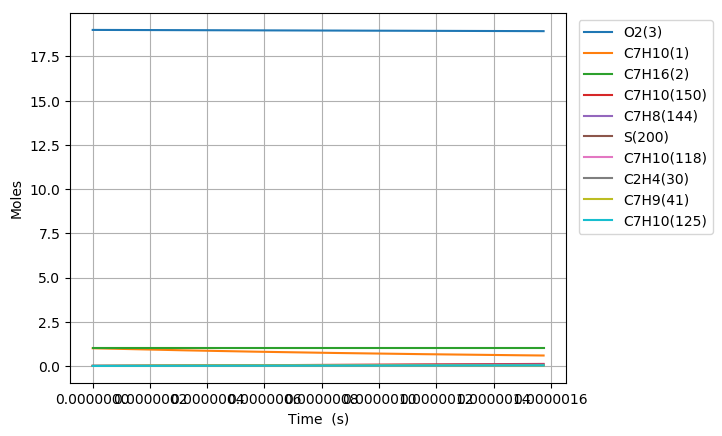

The data file committed next to this chart (first rows):
Time (s), Volume (m^3), H(4), O(5), OH(6), H2(7), H2O(8), Ar(9), He(10), HO2(11), H2O2(12), N2, Ne, C7H10(1), C7H16(2), O2(3), C7H10(57), C7H10(54), C7H11(67), C7H9(41), C7H10(125), S(151), S(153), S(152)
0.0, 0.5585, 0.0, 0.0, 0.0, 0.0, 0.0, 0.0, 0.0, 0.0, 0.0, 154.0, 0.0, 1.0, 1.0, 19.0, 0.0, 0.0, 0.0, 0.0, 0.0, 0.0, 0.0, 0.0
1.5351683025400314e-21, 0.5585, 7.4758402918397197e-23, 2.4432360448008848e-37, 6.089193662885518e-38, 9.7551106809734076e-59, 1.8720351567267384e-51, 0.0, 0.0, 5.1062977705383798e-23, 1.206806950389255e-40, 154.0, 0.0, 1, 1.0, 19.0, 5.3756621246139317e-17, 1.0115038823579764e-16, 2.200894922473107e-16, 2.2008961806793786e-16, 1.1011817346156974e-25, 1.1562447029856649e-27, 1.1562317782540463e-27, 7.5384894963523884e-28
4.2984712471120876e-21, 0.5585, 2.0932352817184138e-22, 8.8139596723111448e-37, 3.6778729723875715e-37, 1.4741923309659977e-57, 2.2224801772352275e-50, 0.0, 0.0, 1.4297633810147355e-22, 7.2891140032847436e-40, 154.0, 0.0, 1, 1.0, 19.0, 1.5051853948918968e-16, 2.8322108623352779e-16, 6.1625057828872078e-16, 6.1625093058403626e-16, 6.6511376608788192e-25, 6.9837180058773821e-27, 6.9835607101637659e-27, 4.5532476506466055e-27
9.8250771362562e-21, 0.5585, 4.7845377868004656e-22, 2.9447001915301993e-36, 1.7707375171741853e-36, 1.5858688492135583e-56, 2.1820442343054176e-49, 0.0, 0.0, 3.2680306099924864e-22, 3.5093946461169801e-39, 154.0, 0.0, 1, 1.0, 19.0, 3.4404237597528869e-16, 6.4736247892216562e-16, 1.4085727503565444e-15, 1.408573555591475e-15, 3.202236459962457e-24, 3.3623595960482605e-26, 3.3622031681078105e-26, 2.1921927378139203e-26
2.0878288914544424e-20, 0.5585, 1.016714279701724e-21, 1.0227946635713029e-35, 7.7332759519377274e-36, 1.4576867134690045e-55, 1.9299934212043361e-48, 0.0, 0.0, 6.9445651521718133e-22, 1.5326448625183444e-38, 154.0, 0.0, 1, 1.0, 19.0, 7.310900489474798e-16, 1.3756452510721516e-15, 2.9932170944322058e-15, 2.9932188055073255e-15, 1.398500777851945e-23, 1.4684307725499401e-25, 1.4682915594329986e-25, 9.5738815805389072e-26
4.2984712471120876e-20, 0.5585, 2.0932352817661472e-21, 3.7420991509589567e-35, 3.2284904801277085e-35, 1.2470817070165242e-54, 1.6222757640686293e-47, 0.0, 0.0, 1.4297634573425769e-21, 6.3984907706488718e-38, 154.0, 0.0, 1, 1.0, 19.0, 1.5051853948918345e-15, 2.8322107424629655e-15, 6.1625057823435827e-15, 6.1625093049429553e-15, 5.83846533094251e-23, 6.130409413053314e-25, 6.1292357974717828e-25, 3.9969070591203343e-25
8.719755958427378e-20, 0.5585, 4.2462772859792699e-21, 1.4231328922476409e-34, 1.3189437042113715e-34, 1.0311113278957873e-53, 1.3300396862594383e-46, 0.0, 0.0, 2.9003774763514875e-21, 2.6139923974750484e-37, 154.0, 0.0, 1, 1.0, 19.0, 3.0533760867804337e-15, 5.7453415136079777e-15, 1.2501083157206562e-14, 1.2501090302230264e-14, 2.3852034931088616e-22, 2.5044722746121596e-24, 2.5035088062065144e-24, 1.6328669180386523e-24
1.7562325381057957e-19, 0.5585, 8.5523612947426118e-21, 5.5412271672782168e-34, 5.3313813336103984e-34, 8.3848269921240053e-53, 1.0771006220135772e-45, 0.0, 0.0, 5.8416060534017866e-21, 1.0566176344288891e-36, 154.0, 0.0, 1, 1.0, 19.0, 6.149757470557191e-15, 1.1571602209351673e-14, 2.5178237903093403e-14, 2.5178252290471657e-14, 9.6413730798827975e-22, 1.0123477356937718e-23, 1.0115671951229549e-23, 6.6003089011842812e-24
3.524746422631912e-19, 0.5585, 1.7164529313617687e-20, 2.1858409016489575e-33, 2.1437249861652376e-33, 6.7626682084569004e-52, 8.6694428647528035e-45, 0.0, 0.0, 1.1724065363632296e-20, 4.2486139468749167e-36, 154.0, 0.0, 1, 1.0, 19.0, 1.2342520238108943e-14, 2.3224120214654714e-14, 5.0532547379510634e-14, 5.0532576241642286e-14, 3.8767530673680522e-21, 4.0706057143536954e-23, 4.0643254462560859e-23, 2.6539549752974398e-23
7.0617741916841435e-19, 0.5585, 3.4388865356761423e-20, 8.6816746041447907e-33, 8.5972960004604905e-33, 5.4321452492781672e-51, 6.9566819183489839e-44, 0.0, 0.0, 2.3488992608612966e-20, 1.7038849469586883e-35, 154.0, 0.0, 1, 1.0, 19.0, 2.4728045773205397e-14, 4.6529142680531277e-14, 1.0124116627091926e-13, 1.0124122404290014e-13, 1.5547508556846326e-20, 1.6324949487736602e-22, 1.6274617541058897e-22, 1.0643544819824928e-22
1.4135829729788608e-18, 0.5585, 6.8837537464623191e-20, 3.4602931443698551e-32, 3.4434027271712731e-32, 4.3545405890329391e-50, 5.5738110798184211e-43, 0.0, 0.0, 4.7018881596652804e-20, 6.8244330550186838e-35, 154.0, 0.0, 1, 1.0, 19.0, 4.9499096843370098e-14, 9.3139133433429293e-14, 2.0265840380803324e-13, 2.0265851924239733e-13, 6.2271088239659619e-20, 6.5384948037079404e-22, 6.498280094551181e-22, 4.2629682565732777e-22
2.828394080599754e-18, 0.5585, 1.3773488176664394e-19, 1.3816380369263724e-31, 1.3782584684817858e-31, 3.4871702564654679e-49, 4.46243798264676e-42, 0.0, 0.0, 9.4078797565046007e-20, 2.7315564040328496e-34, 154.0, 0.0, 1, 1.0, 19.0, 9.9041198983586662e-14, 1.8635889822430868e-13, 4.054928778994481e-13, 4.0549310803972617e-13, 2.4924630498907343e-19, 2.617101870535181e-21, 2.5850880952915894e-21, 1.7062972117276053e-21
5.6580162958415396e-18, 0.5585, 2.755295707158743e-19, 5.52158989122501e-31, 5.5148291464347114e-31, 2.7911593339872317e-48, 3.5713066168478244e-41, 0.0, 0.0, 1.8819918147108217e-19, 1.0929821112869886e-33, 154.0, 0.0, 1, 1.0, 19.0, 1.9812540326356844e-13, 3.727975609504314e-13, 8.1116182215102558e-13, 8.1116227930922199e-13, 9.9730722857801952e-19, 1.0471816160299181e-20, 1.0218498530669771e-20, 6.8274029804535564e-21
1.1317260726325111e-17, 0.5585, 5.5111894999509066e-19, 2.2076431769314667e-30, 2.206290768855625e-30, 2.2335085757160498e-47, 2.8575879073327757e-40, 0.0, 0.0, 3.7644215716012068e-19, 4.3726701410495743e-33, 154.0, 0.0, 1, 1.0, 19.0, 3.9629381182172664e-13, 7.456714190123762e-13, 1.6224996949291735e-12, 1.622500597172508e-12, 3.9898571206855427e-18, 4.1894081441264076e-20, 3.9911984750302375e-20, 2.7313990293467203e-20
2.2635749587292254e-17, 0.5585, 1.1022977140765446e-18, 8.8285872461166058e-30, 8.8258813841832016e-30, 1.7870580818646745e-46, 2.2862874035932478e-39, 0.0, 0.0, 7.5293694004580198e-19, 1.7492344018929878e-32, 154.0, 0.0, 1, 1.0, 19.0, 7.9263062893082203e-13, 1.4914052658330081e-12, 3.245175377585451e-12, 3.24517713879722e-12, 1.5960557763242751e-17, 1.675899481440599e-19, 1.5240500680476503e-19, 1.0926431450922038e-19
4.527272730922654e-17, 0.5585, 2.2046552643315359e-18, 3.5310381564916719e-29, 3.5304962501787347e-29, 1.4297769599529885e-45, 1.8291167729989863e-38, 0.0, 0.0, 1.5059618318455832e-18, 6.9974142780601369e-32, 154.0, 0.0, 1, 1.0, 19.0, 1.5853042631201279e-12, 2.9828174843247139e-12, 6.4905264912980157e-12, 6.4905298770117644e-12, 6.3843471943839685e-17, 6.7038694109171628e-19, 5.5844551451512962e-19, 4.3707073524248977e-19
9.054668275309512e-17, 0.5585, 4.4093704532098374e-18, 1.4123362217350687e-28, 1.4122272635947896e-28, 1.1439217675223121e-44, 1.463328182410128e-37, 0.0, 0.0, 3.0121529195437788e-18, 2.7991762221150181e-31, 154.0, 0.0, 1, 1.0, 19.0, 3.1706515313832002e-12, 5.9654200372164639e-12, 1.298122771232386e-11, 1.298123415969874e-11, 2.5536822811383162e-16, 2.6816012877104265e-18, 1.9083695707364055e-18, 1.7482840790787238e-18
1.3582063819696368e-16, 0.5585, 6.6140857304564415e-18, 3.0011654200234028e-28, 3.0010009391434131e-28, 3.3961562920554553e-44, 4.184229595091947e-37, 0.0, 0.0, 4.5184853113262773e-18, 5.948511378468899e-31, 154.0, 0.0, 1, 1.0, 19.0, 4.755998799530733e-12, 8.947800722521896e-12, 1.9471927926951092e-11, 1.9471937387078129e-11, 5.4264478884940752e-16, 5.6984353191684826e-18, 3.6577247107320133e-18, 3.7150753538246012e-18
1.8109459364083226e-16, 0.5585, 8.8188010960713351e-18, 5.1195916830065297e-28, 5.1193706724106154e-28, 7.4003318826840547e-44, 8.8257819433379273e-37, 0.0, 0.0, 6.0249590071792735e-18, 1.0147848440399738e-30, 154.0, 0.0, 1, 1.0, 19.0, 6.3413460675627286e-12, 1.1929959556745125e-11, 2.5962627135180387e-11, 2.5962639661964654e-11, 9.2566603143723144e-16, 9.7208883604754681e-18, 5.7037187734952433e-18, 6.3374219993694166e-18
2.716425045285694e-16, 0.5585, 1.3228232034696049e-17, 1.0599376940783139e-27, 1.0599039726519744e-27, 2.1482489198491792e-43, 2.4106031537696604e-36, 0.0, 0.0, 9.0382380308460762e-18, 2.1011130240499208e-30, 154.0, 0.0, 1, 1.0, 19.0, 9.5120406033555501e-12, 1.7893756605476006e-11, 3.8944023189686724e-11, 3.8944042197134676e-11, 1.9163933301293895e-15, 2.012591859867295e-17, 1.0271130824713589e-17, 1.3120593659125569e-17
3.6219041541630655e-16, 0.5585, 1.7637663298282379e-17, 1.8026681753532785e-27, 1.8026222541320215e-27, 4.6982684356347149e-43, 5.0437984470506823e-36, 0.0, 0.0, 1.2052036679867406e-17, 3.5736492055057231e-30, 154.0, 0.0, 1, 1.0, 19.0, 1.2682735138723496e-11, 2.385673796573633e-11, 5.19254155433145e-11, 5.1925441751061314e-11, 3.2591488106272516e-15, 3.4228962995734275e-17, 1.5408164698320963e-17, 2.2314288925509004e-17
4.527383263040437e-16, 0.5585, 2.2047094910041804e-17, 2.7540616482274927e-27, 2.7540027381251096e-27, 8.8151398146041065e-43, 9.1820554818513879e-36, 0.0, 0.0, 1.5066392070254069e-17, 5.4600476015851588e-30, 154.0, 0.0, 1, 1.0, 19.0, 1.5853429673636214e-11, 2.9818845484352563e-11, 6.4906803931719745e-11, 6.4906838369173107e-11, 4.979029745582334e-15, 5.2294160915100249e-17, 2.0897283830941388e-17, 3.4090537403692013e-17
6.338341480795181e-16, 0.5585, 3.0865959199949673e-17, 5.295945799588932e-27, 5.295857354530749e-27, 2.412357535722474e-42, 2.4243384074220034e-35, 0.0, 0.0, 2.1096808045812927e-17, 1.0500887483766464e-29, 154.0, 0.0, 1, 1.0, 19.0, 2.2194818742067371e-11, 4.1740384854247246e-11, 9.0869568563820976e-11, 9.0869623354040399e-11, 9.5735343168228769e-15, 1.0055986625480524e-16, 3.2214415266392002e-17, 6.5551894412850463e-17
8.149299698549924e-16, 0.5585, 3.9684824903972047e-17, 8.6853237068250292e-27, 8.6851999817000687e-27, 5.0862422434512057e-42, 5.0262663887346539e-35, 0.0, 0.0, 2.7129485241888441e-17, 1.7223665890538133e-29, 154.0, 0.0, 1, 1.0, 19.0, 2.8536207808649606e-11, 5.3658376754390287e-11, 1.1683231709111985e-10, 1.1683239758781417e-10, 1.5699026969401247e-14, 1.6491790911367864e-16, 4.3791017987638862e-17, 1.0750009575536224e-16
1.177121613405941e-15, 0.5585, 5.7322560553761036e-17, 1.8006212509656479e-26, 1.8005992679234276e-26, 1.5519413173329737e-41, 1.5102498503253572e-34, 0.0, 0.0, 3.9201622338263767e-17, 3.5717682301798534e-29, 154.0, 0.0, 1, 1.0, 19.0, 4.1218985936268109e-11, 7.7483725084139156e-11, 1.6875776583832234e-10, 1.6875791452106251e-10, 3.2539981962671098e-14, 3.4190400089149833e-16, 6.7015514318008642e-17, 2.2284517509378989e-16
1.9015049005078384e-15, 0.5585, 9.2598048820164121e-17, 4.681650047935922e-26, 4.6815932854069559e-26, 6.7383770374633309e-41, 6.4930594680812861e-34, 0.0, 0.0, 6.3373027110018629e-17, 9.2920939566268334e-29, 154.0, 0.0, 1, 1.0, 19.0, 6.6584542169321367e-11, 1.2509191513338996e-10, 2.7260847010608474e-10, 2.7260882255704163e-10, 8.4566548337683916e-14, 8.8895327176966743e-16, 1.1349172390359302e-16, 5.79281308276495e-16
3.3502714747116327e-15, 0.5585, 1.6314909321955411e-16, 1.4511124993375226e-25, 1.4510893268140914e-25, 3.814580913677095e-40, 3.6563245758333164e-33, 0.0, 0.0, 1.1182435786460411e-16, 2.8836185397314675e-28, 154.0, 0.0, 1, 1.0, 19, 1.1731565454669383e-10, 2.2013855218680839e-10, 4.8030910575296619e-10, 4.8031013587461224e-10, 2.6187600091445171e-13, 2.7553422430756637e-15, 2.0637519212356242e-16, 1.7947476116425376e-15
4.799038048915427e-15, 0.5585, 2.3370022810748876e-16, 2.9763882118622588e-25, 2.9763278713629047e-25, 1.0887721429669536e-39, 1.041553092276397e-32, 0.0, 0.0, 1.6042038324637599e-16, 5.9207527775882699e-28, 154.0, 0.0, 1, 1.0, 19, 1.6804676680575437e-10, 3.1495923162336041e-10, 6.8800871089703118e-10, 6.8801077928090009e-10, 5.3670239996239852e-13, 5.6514364158927871e-15, 2.9924061200185361e-16, 3.6798375124713465e-15
6.247804623119222e-15, 0.5585, 3.0425145348361069e-16, 5.0440002095549136e-25, 5.0438751780012064e-25, 2.3473964326788593e-39, 2.2424553660473642e-32, 0.0, 0.0, 2.0916110275770531e-16, 1.0043779562574932e-27, 154.0, 0.0, 1, 1.0, 19, 2.1877787894650338e-10, 4.095544648726105e-10, 8.9570728556011729e-10, 8.9571075346071423e-10, 9.0882502681956191e-13, 9.5772139571368831e-15, 3.9210419819456677e-16, 6.2338499892297855e-15
7.696571197323016e-15, 0.5585, 3.7480276934760132e-16, 7.6539571336648443e-25, 7.6537317718921169e-25, 4.321375687817849e-39, 4.1231546738754631e-32, 0.0, 0.0, 2.580465159649998e-16, 1.5255974203169228e-27, 154.0, 0.0, 1, 1.0, 19, 2.6950899096894105e-10, 5.0392477936740209e-10, 1.1034048297642251e-09, 1.1034100591356462e-09, 1.3780162562572325e-12, 1.4532652871166349e-14, 4.8496794663232947e-16, 9.4560614566812423e-15
1.0594104345730606e-14, 0.5585, 5.1590567253808327e-16, 1.4500938250908003e-24, 1.4500375218959866e-24, 1.1027515988522029e-38, 1.0497976293888502e-31, 0.0, 0.0, 3.5625142198126066e-16, 2.8960014680320985e-27, 154.0, 0.0, 1, 1.0, 19, 3.7097121465888338e-10, 6.919926010620111e-10, 1.5187968268762214e-09, 1.5188066676500517e-09, 2.6067634027516454e-12, 2.7532434118699131e-14, 6.7069502013757078e-16, 1.7902403093043901e-14
1.3491637494138195e-14, 0.5585, 6.570089376765447e-16, 2.3517401827399668e-24, 2.3516263385284997e-24, 2.2535043357002295e-38, 2.1407697709573306e-31, 0.0, 0.0, 4.5503509807812114e-16, 4.7059152879054504e-27, 154.0, 0.0, 1, 1.0, 19, 4.7243343787558317e-10, 8.7916690589596682e-10, 1.9341847024076377e-09, 1.9342006106144891e-09, 4.2211272715731958e-12, 4.4650605577232782e-14, 8.5642062283747549e-16, 2.9013073276525777e-14
1.6389170642545785e-14, 0.5585, 7.9811256476049325e-16, 3.4703421951136219e-24, 3.4701401833321865e-24, 4.0252307385878424e-38, 3.8159568613310482e-31, 0.0, 0.0, 5.5439754090363913e-16, 6.9581061817742944e-27, 154.0, 0.0, 1, 1.0, 19, 5.7389566061904249e-10, 1.0654521063444266e-09, 2.3495684565420814e-09, 2.3495918941111657e-09, 6.2192035621480654e-12, 6.588698367516298e-14, 1.04214522084632e-15, 4.2781989350192152e-14
1.9286703790953374e-14, 0.5585, 9.3921655378748266e-16, 4.8059072192454073e-24, 4.8055796188620244e-24, 6.5589176389547391e-38, 6.2049830329300453e-31, 0.0, 0.0, 6.5433874716847078e-16, 9.6553189954992524e-27, 154.0, 0.0, 1, 1.0, 19, 6.7535788288926309e-10, 1.2508525530902213e-09, 2.7649480894613992e-09, 2.7649805241564187e-09, 8.5991146417379043e-12, 9.1241386605243395e-14, 1.2278681174350234e-15, 5.9203135692135249e-14
2.3477885676947077e-14, 0.5585, 1.1433192536199051e-15, 7.1216569835017947e-24, 7.1210682133988171e-24, 1.1852070285323124e-37, 1.1177400456865133e-30, 0.0, 0.0, 7.9992429612025704e-16, 1.4349525644923523e-26, 154.0, 0.0, 1, 1.0, 19, 8.2211949143173482e-10, 1.5174709038588317e-09, 3.3657731280570902e-09, 3.3658211851639233e-09, 1.2713535215491743e-11, 1.3520158649700514e-13, 1.4965084416060062e-15, 8.7636791104636123e-14
2.766906756294078e-14, 0.5585, 1.3474227107201606e-15, 9.8913867557497778e-24, 9.8904248904428221e-24, 1.9449659701913819e-37, 1.8285024963974001e-30, 0.0, 0.0, 9.4672075392510621e-16, 1.998843020202539e-26, 154.0, 0.0, 1, 1.0, 19, 9.6888109898407663e-10, 1.7822594361861305e-09, 3.9665895448886367e-09, 3.9666563240915415e-09, 1.7617653909900065e-11, 1.877768757803794e-13, 1.7651467368476281e-15, 1.215899699809921e-13
3.186024944893448e-14, 0.5585, 1.5515269250811386e-15, 1.3115118074620772e-23, 1.3113651292780103e-23, 2.9777393658462546e-37, 2.7907492449259575e-30, 0.0, 0.0, 1.0947281109831515e-15, 2.6580079510920464e-26, 154.0, 0.0, 1, 1.0, 19, 1.1156427055462933e-09, 2.045230666691217e-09, 4.5673973404886138e-09, 4.5674859584138999e-09, 2.3306068903063826e-11, 2.4896672198812758e-13, 2.0337818265941386e-15, 1.6104519891739661e-13
3.6051431334928186e-14, 0.5585, 1.7556318966957129e-15, 1.679287255562562e-23, 1.6790749064517214e-23, 4.3267228850009977e-37, 4.042590411763702e-30, 0.0, 0.0, 1.2439463576606786e-15, 3.41325543102885e-26, 154.0, 0.0, 1, 1.0, 19, 1.2624043111183902e-09, 2.3063970805354754e-09, 5.1681965153917146e-09, 5.1683101056198129e-09, 2.9773391949351438e-11, 3.1877059053498413e-13, 2.3024142211836088e-15, 2.0598498864356669e-13
4.443379510691559e-14, 0.5585, 2.1638441116573425e-15, 2.5510537397592048e-23, 2.5506565298188205e-23, 8.1491707819087343e-37, 7.5673716126823313e-30, 0.0, 0.0, 1.5460154815157653e-15, 5.2152296706347826e-26, 154.0, 0.0, 1, 1.0, 19, 1.5559275192922479e-09, 2.8233648037683714e-09, 6.3697690052438702e-09, 6.3699420082204372e-09, 4.5023466055307662e-11, 4.8421825849163405e-13, 2.8396729029172034e-15, 3.1224871054609516e-13
5.19643886480347e-14, 0.5585, 2.5305786037137087e-15, 3.4891233118335446e-23, 3.488488288181341e-23, 1.3104247540882865e-36, 1.2102746319853687e-29, 0.0, 0.0, 1.8215201880145121e-15, 7.1699156428142005e-26, 154.0, 0.0, 1, 1.0, 19, 1.8196244915854882e-09, 3.2817678875372185e-09, 7.4492148321914599e-09, 7.4494520675387374e-09, 6.1327665559115984e-11, 6.6223080840182358e-13, 3.3223298501983722e-15, 4.2624849050856717e-13
5.94949821891538e-14, 0.5585, 2.8973155403674868e-15, 4.5738025225933416e-23, 4.5728497732824497e-23, 1.9771248782338161e-36, 1.8162944244919625e-29, 0.0, 0.0, 2.1009339648793296e-15, 9.4473150637833227e-26, 154.0, 0.0, 1, 1.0, 19, 2.0833214606823236e-09, 3.7345337327140993e-09, 8.5286328364797406e-09, 8.5289446805334147e-09, 8.006473849011254e-11, 8.6804447129433886e-13, 3.8049790232527298e-15, 5.5768634328075325e-13
6.702557573027291e-14, 0.5585, 3.2640549215782264e-15, 5.8051039026921981e-23, 5.8037419399989608e-23, 2.8418689969775213e-36, 2.5968950849801347e-29, 0.0, 0.0, 2.3842567569344029e-15, 1.2052124781390903e-25, 154.0, 0.0, 1, 1.0, 19, 2.3470184265827844e-09, 4.1817316686109379e-09, 9.6080230212076071e-09, 9.6084199466102417e-09, 1.0120476426092094e-10, 1.1016561488871787e-12, 4.2876200597979964e-15, 7.064628637340487e-13
7.455616927139202e-14, 0.5585, 3.6307967473057414e-15, 7.1830399810491038e-23, 7.1811657432002393e-23, 3.9320700321531946e-36, 3.5741747443111423e-29, 0.0, 0.0, 2.6714885092038435e-15, 1.4989045026499905e-25, 154.0, 0.0, 1, 1.0, 19, 2.6107153892869002e-09, 4.623430093557245e-09, 1.06873853894735e-08, 1.0687877964554261e-08, 1.2471822407007488e-10, 1.3630627433559276e-12, 4.7702538091902136e-15, 8.7247926624869399e-13
8.208676281251113e-14, 0.5585, 3.9975410175100715e-15, 8.7076232852505933e-23, 8.7051221377248029e-23, 5.2756434632416209e-36, 4.7702316251609293e-29, 0.0, 0.0, 2.9626291668868014e-15, 1.8262779153572254e-25, 154.0, 0.0, 1, 1.0, 19, 2.8744123487947004e-09, 5.0596965891305601e-09, 1.1766719944375509e-08, 1.1767318832604721e-08, 1.505759516033609e-10, 1.6522611572119365e-12, 5.2528794198930995e-15, 1.0556373126998316e-12
8.961735635363024e-14, 0.5585, 4.3642877321514866e-15, 1.0378866341683651e-22, 1.0375612078402132e-22, 6.9010017035620545e-36, 6.2071642238869865e-29, 0.0, 0.0, 3.2576786753542435e-15, 2.1878033643288663e-25, 154.0, 0.0, 1, 1.0, 19, 3.1381093051062139e-09, 5.4905979413593592e-09, 1.2846026689011422e-08, 1.2846742648462221e-08, 1.7874912388323807e-10, 1.9692482932752786e-12, 5.7354978420237341e-15, 1.2558393018118523e-12
1.0467854343586845e-13, 0.5585, 5.0977884945877821e-15, 1.4161381810531292e-22, 1.4156196417624866e-22, 1.1113257570715173e-35, 9.8920514259699493e-29, 0.0, 0.0, 3.8595040270028119e-15, 3.0151945474620406e-25, 154.0, 0.0, 1, 1.0, 19, 3.6655032081404953e-09, 6.3365683588102648e-09, 1.5004556759874397e-08, 1.500553951168291e-08, 2.4192823752960057e-10, 2.6865763449844303e-12, 6.7007117044652332e-15, 1.7069870259182114e-12
1.1973973051810667e-13, 0.5585, 5.8312990343013691e-15, 1.8530686573276673e-22, 1.8522926399724207e-22, 1.6806350134051588e-35, 1.4805627732366735e-28, 0.0, 0.0, 4.4769641306369288e-15, 3.9848496165235847e-25, 154.0, 0.0, 1, 1.0, 19, 4.19289709838997e-09, 7.1618595855787824e-09, 1.7162975626837897e-08, 1.7164269324880721e-08, 3.1403190729697329e-10, 3.5150221277948015e-12, 7.6658956250675866e-15, 2.22515177604081e-12
1.3480091760034488e-13, 0.5585, 6.5648193509826795e-15, 2.348688079467948e-22, 2.3475809663728505e-22, 2.422607750541032e-35, 2.1124686708214483e-28, 0.0, 0.0, 5.1100585555709108e-15, 5.1005452999612086e-25, 154.0, 0.0, 1, 1.0, 19, 4.7202909758548597e-09, 7.9669771427894232e-09, 1.9321283314671783e-08, 1.9322932849931592e-08, 3.9484196444032378e-10, 4.4545608765788697e-12, 8.6310498587373261e-15, 2.8095716780347971e-12
1.498621046825831e-13, 0.5585, 7.2983494443258025e-15, 2.9030064618518589e-22, 2.901485384882009e-22, 3.3626534044722007e-35, 2.9026024077210983e-28, 0.0, 0.0, 5.7587868739160495e-15, 6.3660634963884773e-25, 154.0, 0.0, 1, 1.0, 19, 5.247684840535376e-09, 8.7524141425852391e-09, 2.1479479848140294e-08, 2.1481530840015993e-08, 4.8414559558313416e-10, 5.5051678317759861e-12, 9.5961747937588108e-15, 3.459493553038141e-12
1.649232917648213e-13, 0.5585, 8.0318893140284308e-15, 3.5160338167710916e-22, 3.5140066594320232e-22, 4.5270088149234279e-35, 3.8686437854309885e-28, 0.0, 0.0, 6.4231486605394993e-15, 7.7851912637038354e-25, 154.0, 0.0, 1, 1.0, 19, 5.7750786924317315e-09, 9.5186516382971642e-09, 2.3637565252002109e-08, 2.3640064039746071e-08, 5.8173519159412136e-10, 6.6668182393521804e-12, 1.0561270759156479e-14, 4.1741727905349044e-12
1.7998447884705952e-13, 0.5585, 8.7654389597918094e-15, 4.1877801544390584e-22, 4.185145553968957e-22, 5.9427368332529608e-35, 5.0282728416481225e-28, 0.0, 0.0, 7.1031434930283343e-15, 9.3617208120528643e-25, 154.0, 0.0, 1, 1.0, 19, 6.3024725315441274e-09, 1.0266158940616309e-08, 2.5795539551010374e-08, 2.5798533185278056e-08, 6.8740821113615138e-10, 7.9394873507780702e-12, 1.1526338081926124e-14, 4.9528732358730249e-12
2.1010685301153595e-13, 0.5585, 1.0232567578323364e-14, 5.7074698084721595e-22, 5.7032792588627971e-22, 9.6406952301023279e-35, 7.9990153011269815e-28, 0.0, 0.0, 8.510030619389356e-15, 1.3002179869107523e-24, 154.0, 0.0, 1, 1.0, 19, 7.3572601714178347e-09, 1.1706803062944757e-08, 3.0111154933450955e-08, 3.0115282216605329e-08, 9.2221901759981864e-10, 1.0817782718636267e-11, 1.3456388098976659e-14, 6.699434898623356e-12
2.3721698975956476e-13, 0.5585, 1.1553016766203839e-14, 7.2761097980066314e-22, 7.2700795178378224e-22, 1.4116964919760157e-34, 1.1512124299701209e-27, 0.0, 0.0, 9.8296898669923509e-15, 1.6855056084705174e-24, 154.0, 0.0, 1, 1.0, 19, 8.306569003584982e-09, 1.2943802931143439e-08, 3.3994829047258062e-08, 3.4000144494678841e-08, 1.1592617231589837e-09, 1.3787684352431716e-11, 1.5193338387032478e-14, 8.4830777045089992e-12
2.6432712650759357e-13, 0.5585, 1.2873497624033281e-14, 9.0351548754912516e-22, 9.0268127471578428e-22, 1.9866332953863083e-34, 1.5927427992466085e-27, 0.0, 0.0, 1.1199993735067698e-14, 2.1277126095132222e-24, 154.0, 0.0, 1, 1.0, 19, 9.2558777943350596e-09, 1.4126908026414034e-08, 3.7878143566046654e-08, 3.7884810309132506e-08, 1.4195638925846139e-09, 1.7116901949397814e-11, 1.6930200824324717e-14, 1.04630772646654e-11
2.9143726325562237e-13, 0.5585, 1.4194010150192777e-14, 1.0984663345349133e-21, 1.0973483402724578e-21, 2.7076514513223816e-34, 2.1348044774561439e-27, 0.0, 0.0, 1.2620939854609056e-14, 2.6290692461766242e-24, 154.0, 0.0, 1, 1.0, 19, 1.0205186543669091e-08, 1.5258466546383969e-08, 4.1761098633976352e-08, 4.1769283659637697e-08, 1.7021121096125369e-09, 2.0805291375351048e-11, 1.8666977201421407e-14, 1.2635433915556495e-11
3.185474000036512e-13, 0.5585, 1.5514554343097682e-14, 1.3124693490201171e-21, 1.3110095940617339e-21, 3.5943903962694014e-34, 2.7877095467909201e-27, 0.0, 0.0, 1.4092525882866543e-14, 3.191811187850796e-24, 154.0, 0.0, 1, 1.0, 19, 1.1154495251588046e-08, 1.6340724301929436e-08, 4.5643694395148543e-08, 4.5653568464358484e-08, 2.0059371452300007e-09, 2.4852708553949631e-11, 2.0403669272591065e-14, 1.4996229500666011e-11
3.4565753675168e-13, 0.5585, 1.6835130201196898e-14, 1.5455303570893599e-21, 1.5436654817097536e-21, 4.6673572036370582e-34, 3.5617703335737189e-27, 0.0, 0.0, 1.561474950280812e-14, 3.818179515875635e-24, 154.0, 0.0, 1, 1.0, 19, 1.2103803918092868e-08, 1.7375829246629817e-08, 4.952593099360648e-08, 4.9537668561649353e-08, 2.3301120028901138e-09, 2.9259009466627777e-11, 2.2140278748584202e-14, 1.754162567265031e-11
3.727676734997088e-13, 0.5585, 1.81557377229722e-14, 1.7976551826513234e-21, 1.7953164488614101e-21, 5.947926540478278e-34, 4.4672994084034337e-27, 0.0, 0.0, 1.7187608422601504e-14, 4.5104207234271481e-24, 154.0, 0.0, 1, 1.0, 19, 1.3053112543184447e-08, 1.8365835764560331e-08, 5.3407808573335363e-08, 5.3421587711690527e-08, 2.6737500680207689e-09, 3.4024050152568334e-11, 2.3876807313017469e-14, 2.0267862258121715e-11
3.998778102477376e-13, 0.5585, 1.947637690693757e-14, 2.0688496474399161e-21, 2.0659629411808848e-21, 7.458340691164867e-34, 5.5146095859786468e-27, 0.0, 0.0, 1.8811100375109685e-14, 5.2707867157364218e-24, 154.0, 0.0, 1, 1.0, 19, 1.4002421126863637e-08, 1.9312708754738486e-08, 5.7289327278262313e-08, 5.7305329598080691e-08, 3.0360033452920342e-09, 3.9147686708685074e-11, 2.5613256617705199e-14, 2.3171255664985374e-11
4.269879469957664e-13, 0.5585, 2.0797047751638515e-14, 2.3591195710151693e-21, 2.3556054043521739e-21, 9.2217096304882787e-34, 6.7140139246827239e-27, 0.0, 0.0, 2.0485223117400496e-14, 6.1015348105502216e-24, 154.0, 0.0, 1, 1.0, 19, 1.4951729669131259e-08, 2.0218327509075839e-08, 6.1170487252256408e-08, 6.1188897829385363e-08, 3.4160607850009235e-09, 4.4629775289611964e-11, 2.7349628269208647e-14, 2.6248197333978589e-11
... 574 more rows
